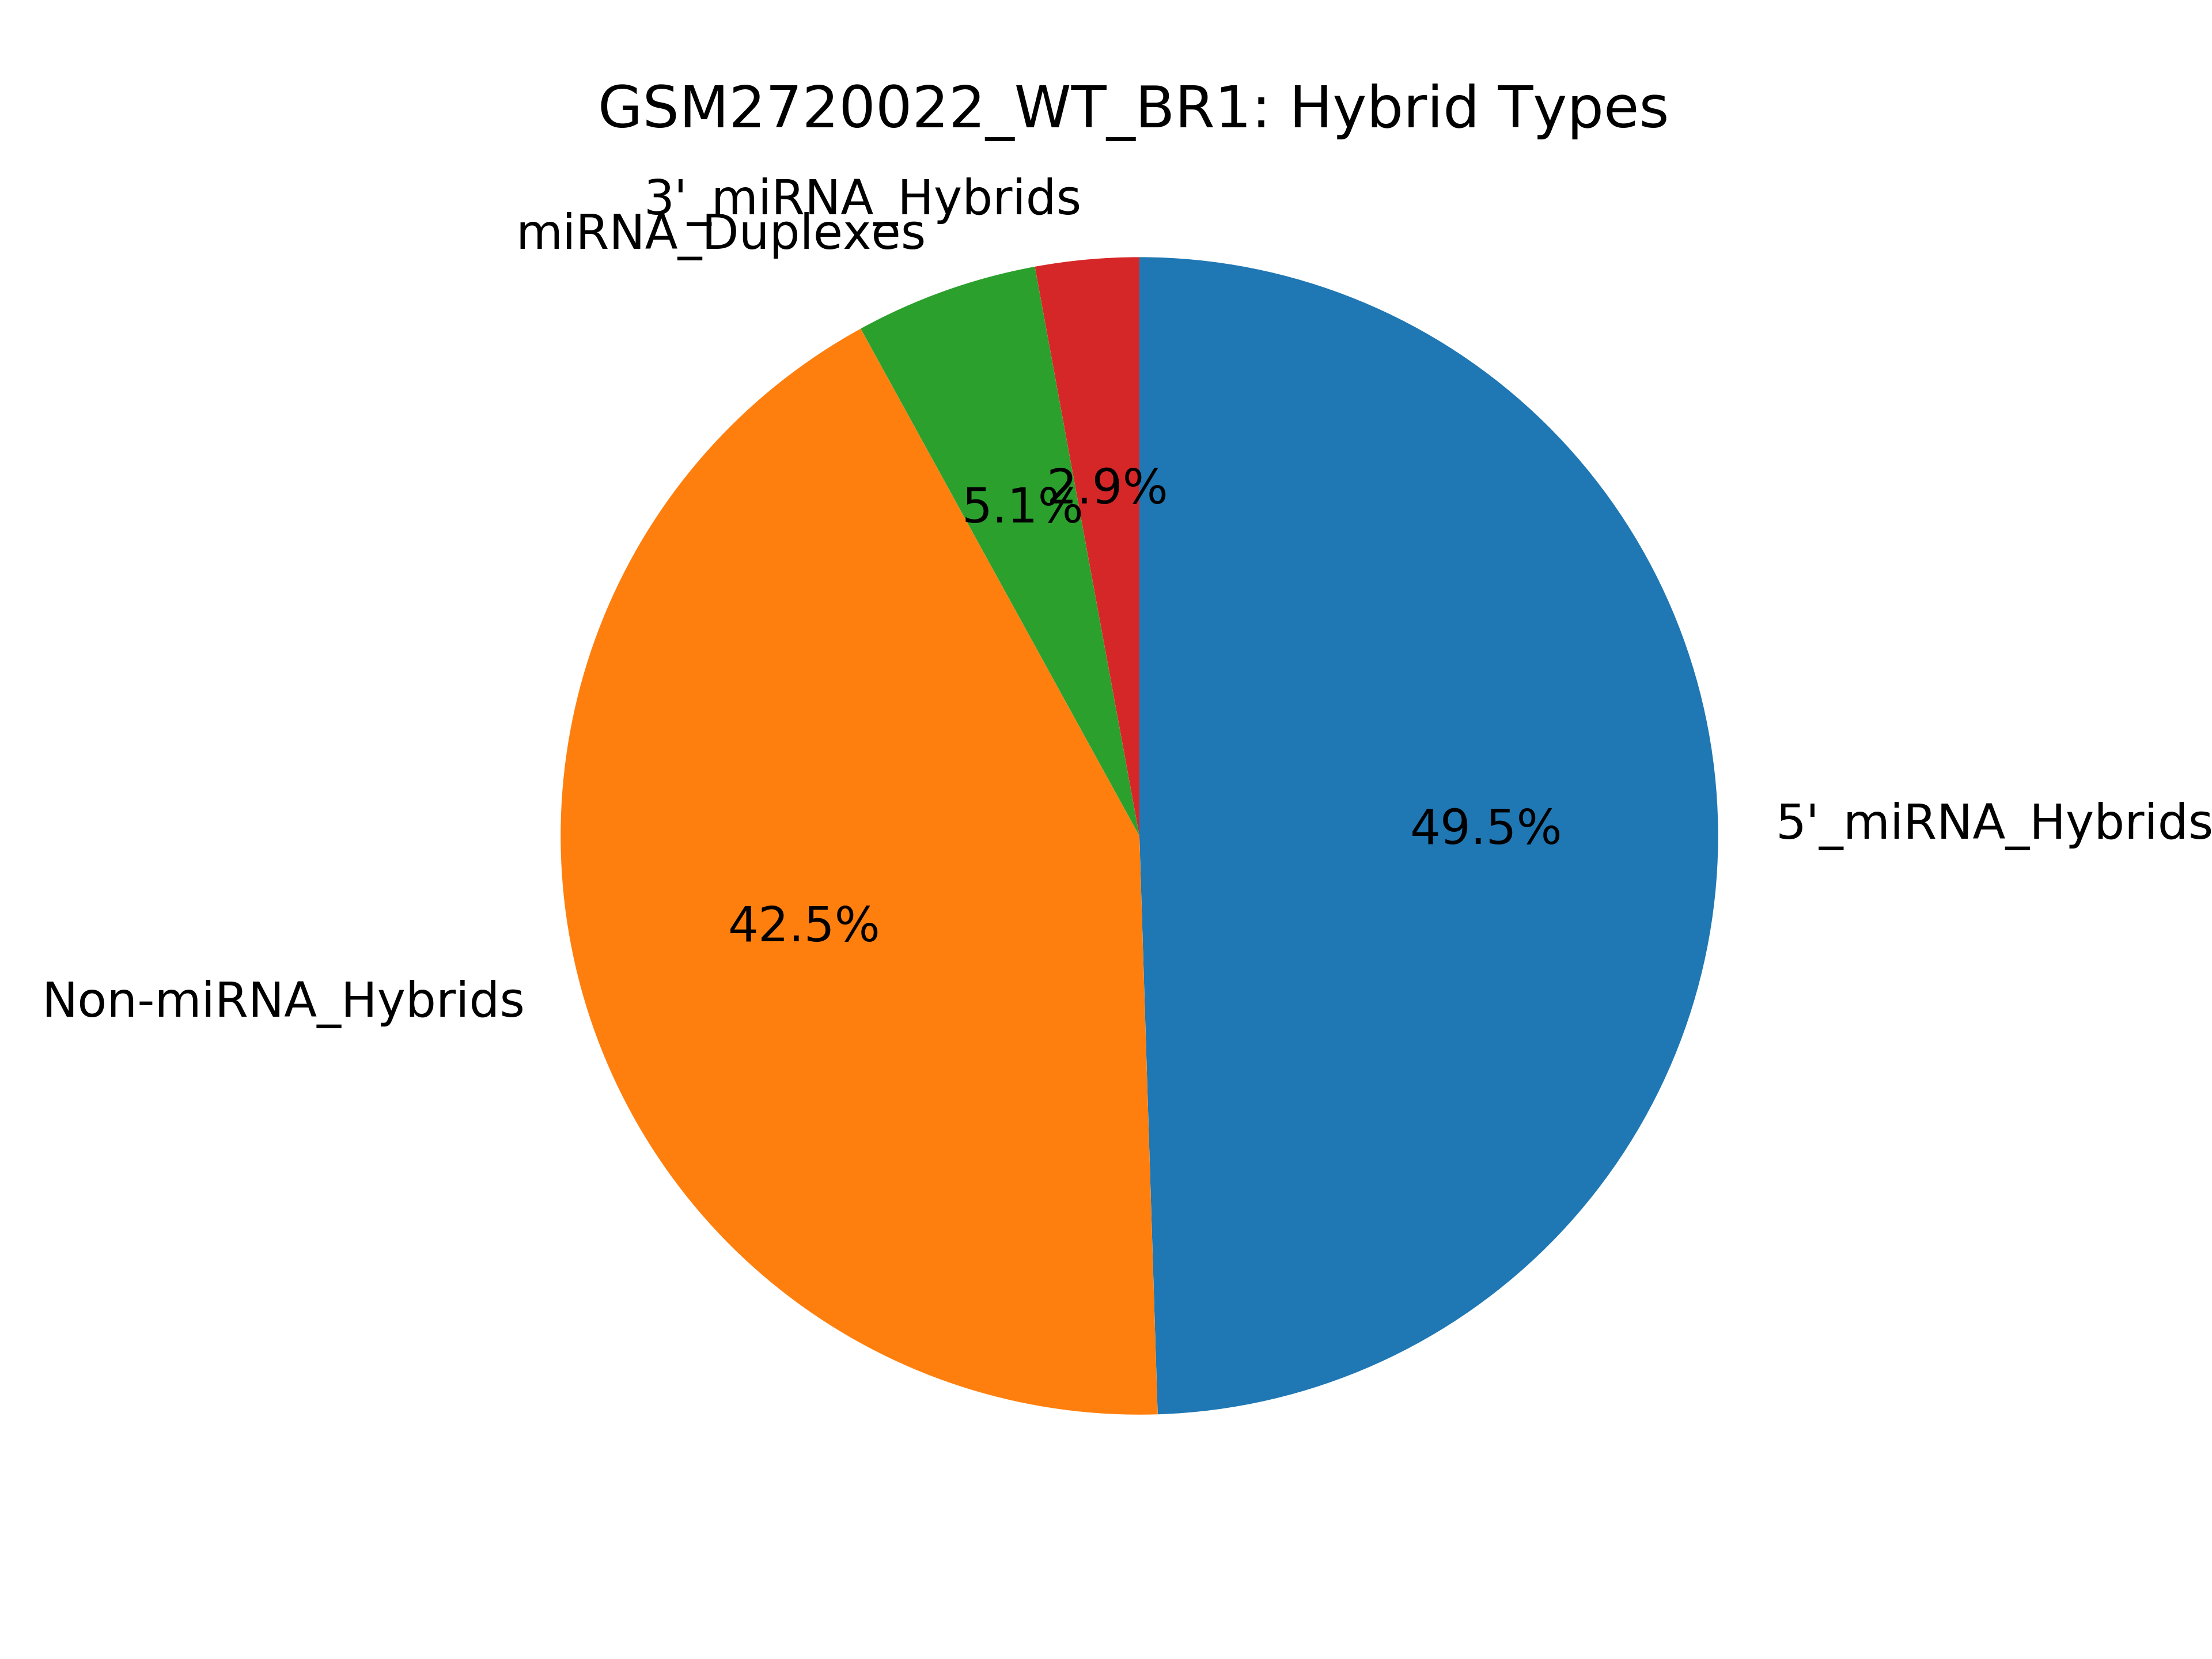

Source data for this figure (header and first rows):
miRNA_type, count
5p_mirna_hybrids, 1777374
3p_mirna_hybrids, 103806
mirna_dimer_hybrids, 183308
all_mirna_hybrids, 2064488
no_mirna_hybrids, 1526400
